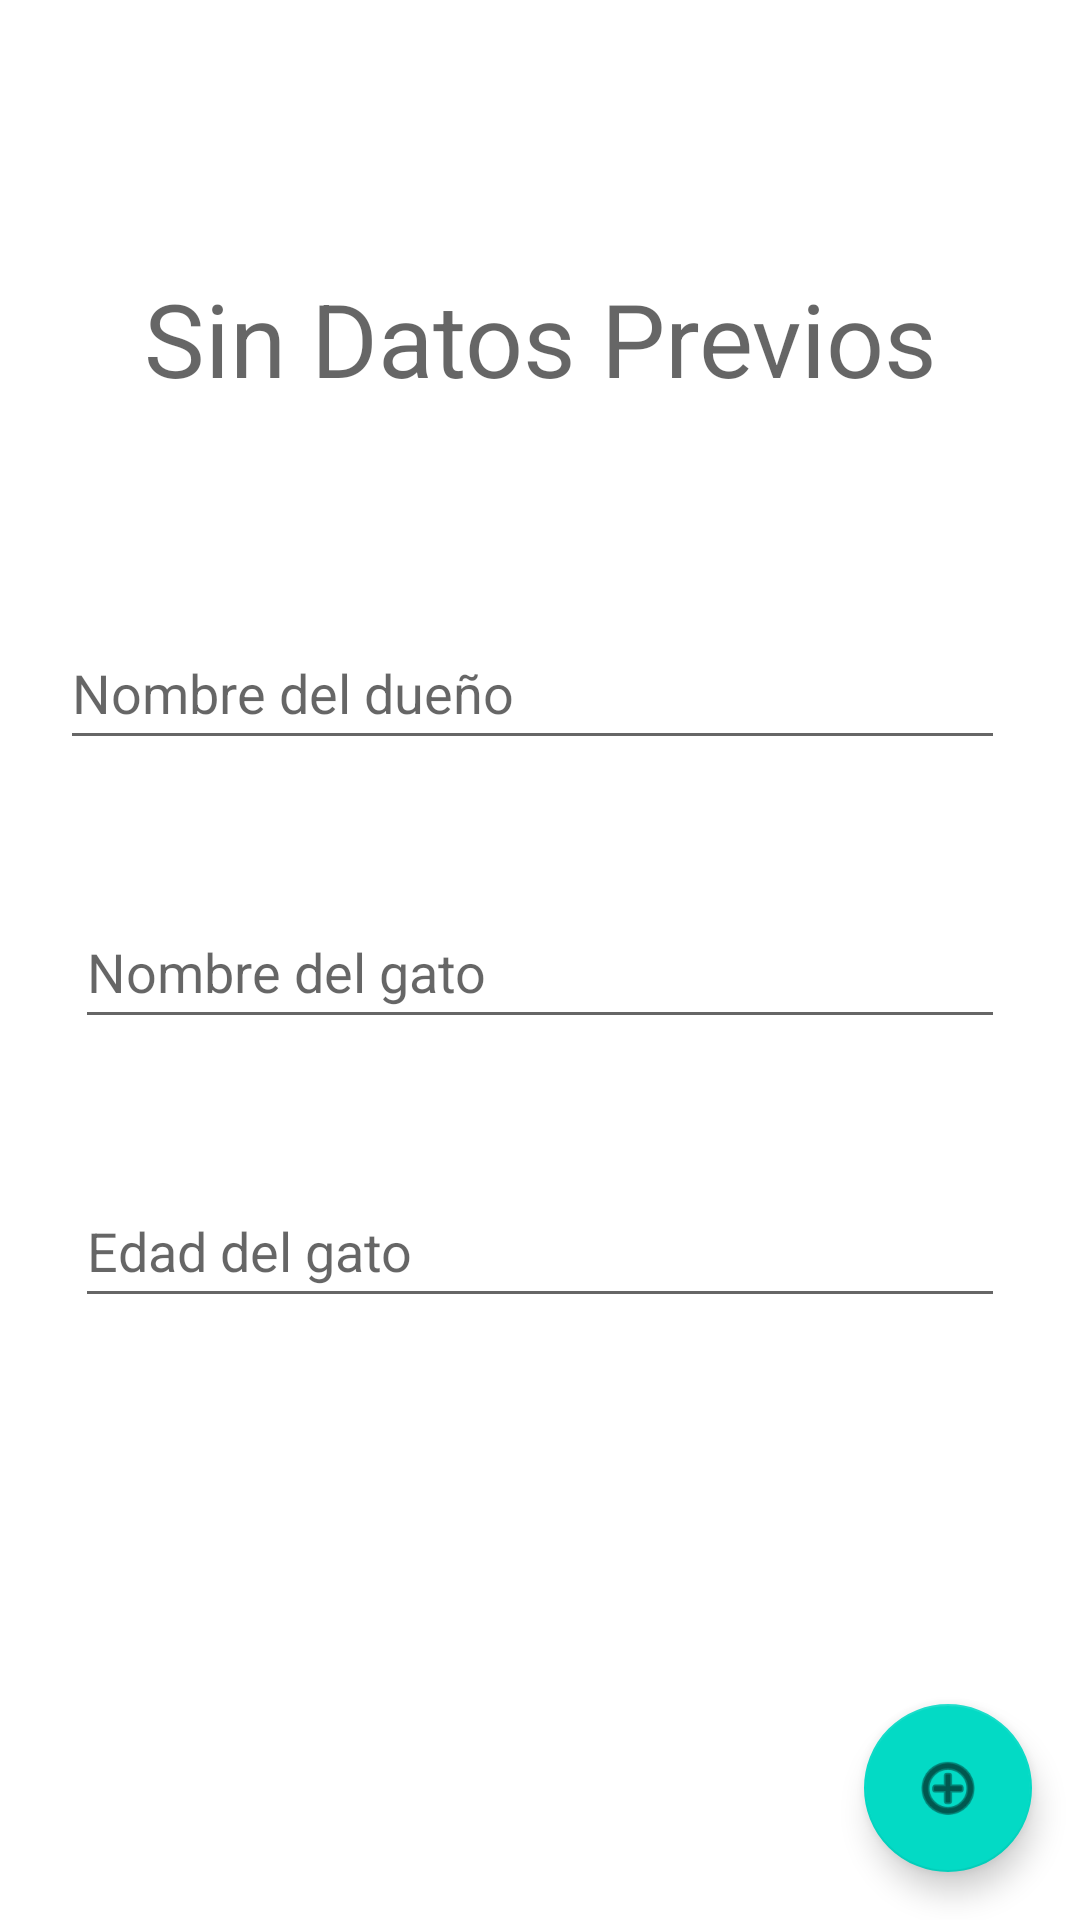

This screen was rendered from an Android layout file. Write that file and the resources it references.
<!-- AndroidManifest.xml: application theme Theme.Examen2ndo -->
<!-- res/layout/activity_perfil.xml -->
<?xml version="1.0" encoding="utf-8"?>
<androidx.constraintlayout.widget.ConstraintLayout xmlns:android="http://schemas.android.com/apk/res/android"
    xmlns:app="http://schemas.android.com/apk/res-auto"
    xmlns:tools="http://schemas.android.com/tools"
    android:layout_width="match_parent"
    android:layout_height="match_parent"
    tools:context=".Perfil">


    <TextView
        android:id="@+id/tvBienvenido"
        android:layout_width="wrap_content"
        android:layout_height="wrap_content"
        android:layout_marginTop="90dp"
        android:textAlignment="center"
        android:text="@string/sin_datos_previos"
        android:textAppearance="@style/TextAppearance.AppCompat.Display1"
        app:layout_constraintEnd_toEndOf="parent"
        app:layout_constraintStart_toStartOf="parent"
        app:layout_constraintTop_toTopOf="parent" />

    <EditText
        android:id="@+id/etNombre"
        android:layout_width="match_parent"
        android:layout_height="wrap_content"
        android:layout_marginTop="70dp"
        android:layout_marginStart="20dp"
        android:layout_marginEnd="25dp"
        android:autofillHints="no"
        android:hint="@string/nombre_del_due_o"
        android:inputType="text"
        android:minHeight="48dp"
        app:layout_constraintEnd_toEndOf="parent"
        app:layout_constraintHorizontal_bias="0.497"
        app:layout_constraintStart_toStartOf="parent"
        app:layout_constraintTop_toBottomOf="@id/tvBienvenido" />

    <EditText
        android:id="@+id/etGato"
        android:layout_width="match_parent"
        android:layout_height="wrap_content"
        android:layout_marginTop="45dp"
        android:layout_marginStart="25dp"
        android:layout_marginEnd="25dp"
        android:autofillHints="no"
        android:hint="@string/nombre_del_gato"
        android:inputType="text"
        android:minHeight="48dp"
        app:layout_constraintEnd_toEndOf="parent"
        app:layout_constraintHorizontal_bias="0.497"
        app:layout_constraintStart_toStartOf="parent"
        app:layout_constraintTop_toBottomOf="@id/etNombre" />

    <EditText
        android:id="@+id/etEdad"
        android:layout_width="match_parent"
        android:layout_height="wrap_content"
        android:layout_marginTop="45dp"
        android:layout_marginStart="25dp"
        android:layout_marginEnd="25dp"
        android:autofillHints="no"
        android:hint="@string/edad_del_gato"
        android:inputType="text"
        android:minHeight="48dp"
        app:layout_constraintEnd_toEndOf="parent"
        app:layout_constraintHorizontal_bias="0.497"
        app:layout_constraintStart_toStartOf="parent"
        app:layout_constraintTop_toBottomOf="@id/etGato" />

    <com.google.android.material.floatingactionbutton.FloatingActionButton
        android:id="@+id/fab"
        android:layout_width="wrap_content"
        android:layout_height="wrap_content"
        android:layout_gravity="end|bottom"
        android:layout_margin="16dp"
        app:srcCompat="@android:drawable/ic_menu_add"
        app:layout_constraintEnd_toEndOf="parent"
        app:layout_constraintBottom_toBottomOf="parent"/>


</androidx.constraintlayout.widget.ConstraintLayout>
<!-- resources referenced by this layout -->
<resources>
  <string name="edad_del_gato">Edad del gato</string>
  <string name="nombre_del_due_o">Nombre del dueño</string>
  <string name="nombre_del_gato">Nombre del gato</string>
  <string name="sin_datos_previos">Sin Datos Previos</string>
  <style name="Theme.Examen2ndo" parent="Theme.MaterialComponents.DayNight.DarkActionBar">
          
          <item name="colorPrimary">@color/purple_500</item>
          <item name="colorPrimaryVariant">@color/purple_700</item>
          <item name="colorOnPrimary">@color/white</item>
          
          <item name="colorSecondary">@color/teal_200</item>
          <item name="colorSecondaryVariant">@color/teal_700</item>
          <item name="colorOnSecondary">@color/black</item>
          
          <item name="android:statusBarColor">?attr/colorPrimaryVariant</item>
          
      </style>
  <!-- not gathered from this repository: default colours our renderer supplied (Android Studio template values) -->
  <color name="purple_500">#FF6200EE</color>
  <color name="purple_700">#FF3700B3</color>
  <color name="teal_200">#FF03DAC5</color>
  <color name="teal_700">#FF018786</color>
  <color name="black">#FF000000</color>
  <color name="white">#FFFFFFFF</color>
</resources>
